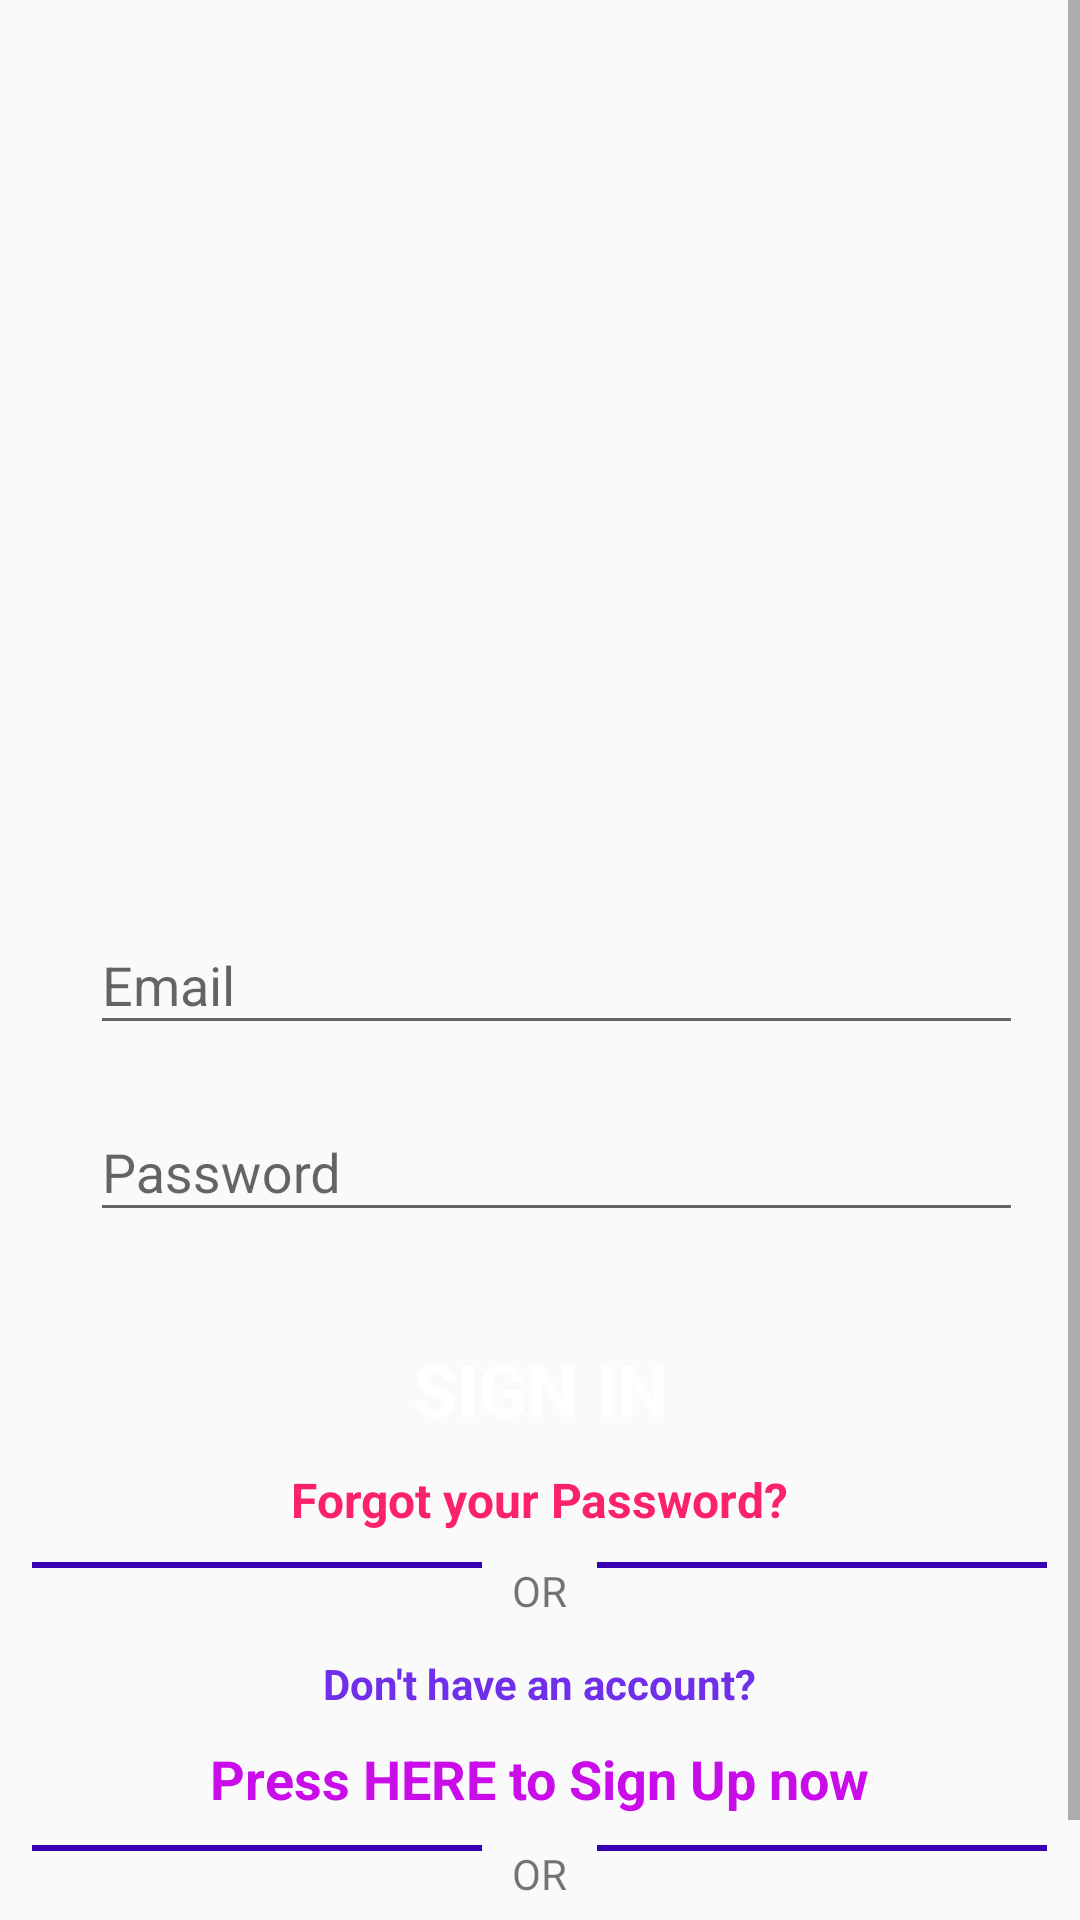

Here is an Android app screen rendered from its layout file. Give the layout XML and the strings, colors and styles it references.
<!-- AndroidManifest.xml: application theme AppTheme -->
<!-- res/layout/activity_signin.xml -->
<?xml version="1.0" encoding="utf-8"?>
<ScrollView xmlns:android="http://schemas.android.com/apk/res/android"
    xmlns:tools="http://schemas.android.com/tools"
    android:layout_width="match_parent"
    android:layout_height="match_parent"
    android:gravity="center_horizontal"
    android:orientation="vertical"
    android:id="@+id/login_activity">

    

<LinearLayout
    android:gravity="center_horizontal"
    android:orientation="vertical"
    android:layout_width="match_parent"
    android:layout_height="match_parent">

    <ImageView
        android:id="@+id/imageView"
        android:layout_width="430dp"
        android:layout_height="266dp"
        android:layout_marginTop="30dp"
        android:contentDescription="TODO"
        android:src="@drawable/adopy_logo" />

    <android.support.design.widget.TextInputLayout
        android:layout_marginEnd="10dp"
        android:layout_marginStart="10dp"
        android:background="@drawable/back_text"
        android:layout_width="match_parent"
        android:layout_height="wrap_content">

        <AutoCompleteTextView
            android:id="@+id/email"
            android:layout_width="311dp"
            android:layout_height="wrap_content"
            android:layout_marginStart="20dp"
            android:hint="@string/prompt_email"
            android:inputType="textEmailAddress"
            android:maxLines="1"
            android:singleLine="true"
            android:layout_marginEnd="20dp" />

    </android.support.design.widget.TextInputLayout>

    <android.support.design.widget.TextInputLayout
        android:layout_marginEnd="10dp"
        android:layout_marginStart="10dp"
        android:layout_marginTop="10dp"
        android:background="@drawable/back_text"
        android:layout_width="match_parent"
        android:layout_height="wrap_content">

        <AutoCompleteTextView
            android:id="@+id/password"
            android:layout_width="311dp"
            android:layout_height="wrap_content"
            android:layout_marginStart="20dp"
            android:hint="@string/prompt_password"

            android:imeActionId="6"
            android:imeActionLabel="@string/action_sign_in_short"
            android:imeOptions="actionUnspecified"
            android:inputType="textPassword"
            android:maxLines="1"
            android:singleLine="true"
            android:layout_marginEnd="20dp" />

    </android.support.design.widget.TextInputLayout>


    <Button
        android:id="@+id/email_sign_in_button"
        style="?android:textAppearanceSmall"
        android:layout_width="240dp"
        android:layout_height="wrap_content"
        android:layout_marginTop="16dp"
        android:background="@drawable/button"
        android:paddingTop="20dp"
        android:text="@string/sign_in"
        android:textColor="#ffff"
        android:textSize="24sp"
        android:textStyle="bold" />

    <TextView

        android:id="@+id/btn_forgot_password"
        android:layout_width="wrap_content"
        android:layout_height="wrap_content"
        android:layout_marginTop="10dp"
        android:layout_marginBottom="5dp"
        android:clickable="true"
        android:text="@string/forgotPass"
        android:textColor="@color/colorAccent"
        android:textSize="16sp"
        android:textStyle="bold" />

    <LinearLayout
        android:gravity="center_horizontal"
        android:id="@+id/login_layout_or"
        android:layout_width="match_parent"
        android:layout_height="26dp"
        android:orientation="horizontal">

        <View

            android:layout_width="150dp"
            android:layout_height="2dp"
            android:layout_margin="5dp"
            android:background="@color/design_default_color_primary_dark" />

        <TextView
            android:layout_width="wrap_content"
            android:layout_height="wrap_content"
            android:padding="5dp"
            android:text="@string/or" />

        <View
            android:layout_width="150dp"
            android:layout_height="2dp"
            android:layout_margin="5dp"
            android:background="@color/design_default_color_primary_dark" />
    </LinearLayout>

    <TextView

        android:id="@+id/signup_with_Email_Text"
        android:layout_width="wrap_content"
        android:layout_height="wrap_content"
        android:layout_marginTop="10dp"
        android:layout_marginBottom="5dp"
        android:clickable="true"
        android:text="@string/signup_press"
        android:textColor="@color/colorPrimaryDark"
        android:textStyle="bold" />

    <TextView

        android:id="@+id/btn_layout_signup"
        android:layout_width="wrap_content"
        android:layout_height="wrap_content"
        android:layout_marginTop="5dp"
        android:layout_marginBottom="5dp"
        android:clickable="true"
        android:text="@string/signUpEmailBTN"
        android:textColor="@color/colorPrimary"
        android:textSize="18sp"
        android:textStyle="bold" />

    <LinearLayout
        android:gravity="center_horizontal"
        android:id="@+id/login_layout_or_2"
        android:layout_width="match_parent"
        android:layout_height="26dp"
        android:orientation="horizontal">

        <View

            android:layout_width="150dp"
            android:layout_height="2dp"
            android:layout_margin="5dp"
            android:background="@color/design_default_color_primary_dark" />

        <TextView
            android:layout_width="wrap_content"
            android:layout_height="wrap_content"
            android:padding="5dp"
            android:text="@string/or" />

        <View
            android:layout_width="150dp"
            android:layout_height="2dp"
            android:layout_margin="5dp"
            android:background="@color/design_default_color_primary_dark" />
    </LinearLayout>


    <com.facebook.login.widget.LoginButton
        android:id="@+id/login_button"
        android:layout_width="216dp"
        android:layout_height="34dp"
        android:layout_gravity="center_horizontal"
        android:layout_marginTop="5dp" />



</LinearLayout>



</ScrollView>
<!-- resources referenced by this layout -->
<resources>
  <color name="colorAccent">#FC216C</color>
  <color name="colorPrimary">#C90CE9</color>
  <color name="colorPrimaryDark">#7030EB</color>
  <string name="action_sign_in_short">Sign in</string>
  <string name="forgotPass">Forgot your Password?</string>
  
      //enter
  <string name="or">OR</string>
  <string name="prompt_email">Email</string>
  <string name="prompt_password">Password </string>
  <string name="signUpEmailBTN">Press HERE to Sign Up now</string>
  <string name="sign_in">SIGN IN</string>
  <string name="signup_press">Don\'t have an account?</string>
  <style name="AppTheme" parent="Theme.AppCompat.Light.DarkActionBar">
          
          <item name="colorPrimary">@color/colorPrimary</item>
          <item name="colorPrimaryDark">@color/colorPrimaryDark</item>
          <item name="colorAccent">@color/colorAccent</item>
          <item name="windowActionBar">false</item>
          <item name="actionBarSize">30dp</item>
          <item name="windowNoTitle">true</item>
  
  
  
      </style>
</resources>
